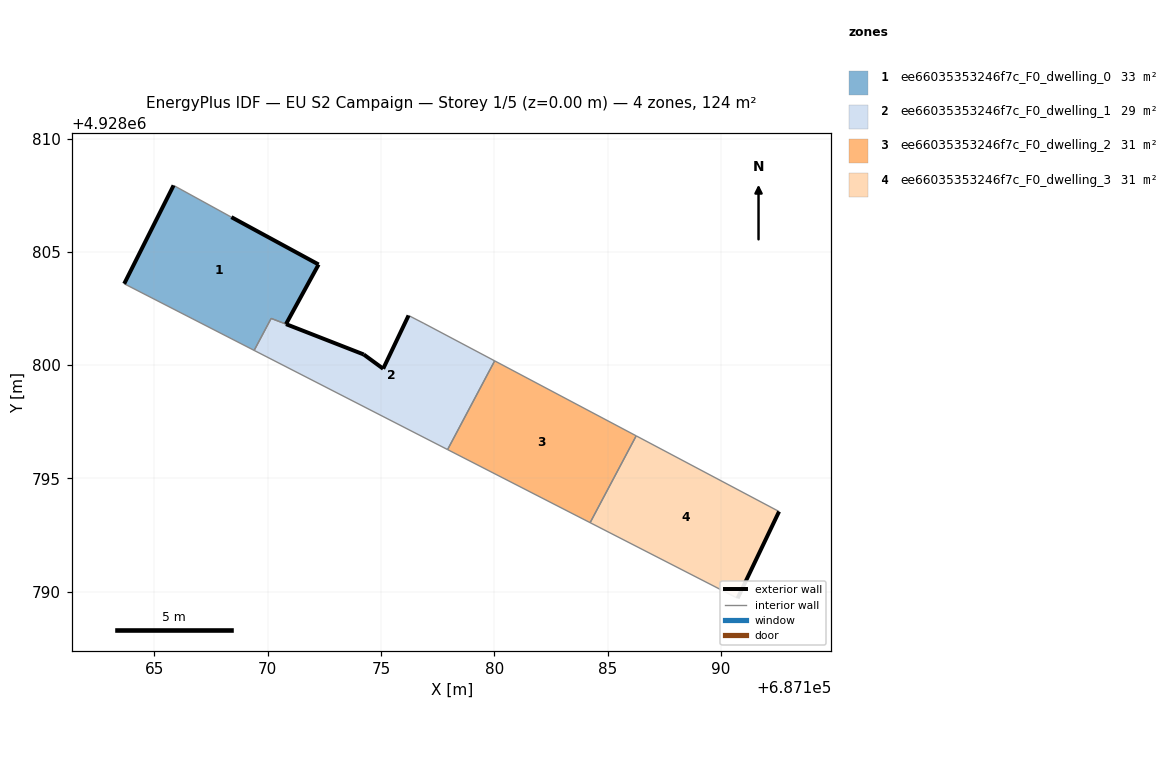
=== STOREY PLAN SPEC (per zone: floor XY polygon, exterior-wall plan segments, windows/doors) ===
zone 1: ee66035353246f7c_F0_dwelling_0  (33.2 m²)
  floor: (687170.80, 4928801.81) (687172.24, 4928804.44) (687168.39, 4928806.53) (687165.84, 4928807.93) (687163.66, 4928803.59) (687169.40, 4928800.65) (687170.15, 4928802.06)
  exterior wall: (687163.66, 4928803.59) – (687165.84, 4928807.93)  [4.9 m]
  exterior wall: (687168.39, 4928806.53) – (687172.24, 4928804.44)  [4.4 m]
  exterior wall: (687172.24, 4928804.44) – (687170.80, 4928801.81)  [3.0 m]
  interior walls: 4
zone 2: ee66035353246f7c_F0_dwelling_1  (28.8 m²)
  floor: (687177.94, 4928796.27) (687180.01, 4928800.19) (687176.89, 4928801.84) (687176.21, 4928802.19) (687175.09, 4928799.84) (687174.23, 4928800.47) (687170.81, 4928801.81) (687170.15, 4928802.06) (687169.40, 4928800.65)
  exterior wall: (687170.81, 4928801.81) – (687174.23, 4928800.47)  [3.7 m]
  exterior wall: (687174.23, 4928800.47) – (687175.09, 4928799.84)  [1.1 m]
  exterior wall: (687175.09, 4928799.84) – (687176.21, 4928802.19)  [2.6 m]
  exterior wall: (687170.80, 4928801.81) – (687170.81, 4928801.81)  [0.0 m]
  interior walls: 6
zone 3: ee66035353246f7c_F0_dwelling_2  (31.0 m²)
  floor: (687184.22, 4928793.05) (687186.26, 4928796.88) (687180.01, 4928800.19) (687177.94, 4928796.27)
  interior walls: 4
zone 4: ee66035353246f7c_F0_dwelling_3  (31.0 m²)
  floor: (687190.73, 4928789.71) (687192.56, 4928793.54) (687186.26, 4928796.88) (687184.22, 4928793.05)
  exterior wall: (687192.56, 4928793.54) – (687190.73, 4928789.71)  [4.2 m]
  interior walls: 3

=== DERIVED (storey summary) ===
Building: EU S2 Campaign
Storey: 1 of 5  (floor level z = 0.00 m)
Storey gross floor area: 124.0 m²
Zones on this storey: 4
  - ee66035353246f7c_F0_dwelling_0: floor 33.2 m²; exterior wall 12.2 m (36.7 m²); WWR 0.0%
  - ee66035353246f7c_F0_dwelling_1: floor 28.8 m²; exterior wall 7.4 m (22.0 m²); WWR 0.0%
  - ee66035353246f7c_F0_dwelling_2: floor 31.0 m²
  - ee66035353246f7c_F0_dwelling_3: floor 31.0 m²; exterior wall 4.2 m (12.7 m²); WWR 0.0%
Zone adjacency (shared interzone walls):
  - ee66035353246f7c_F0_dwelling_0 ↔ ee66035353246f7c_F0_dwelling_1
  - ee66035353246f7c_F0_dwelling_1 ↔ ee66035353246f7c_F0_dwelling_2
  - ee66035353246f7c_F0_dwelling_2 ↔ ee66035353246f7c_F0_dwelling_3